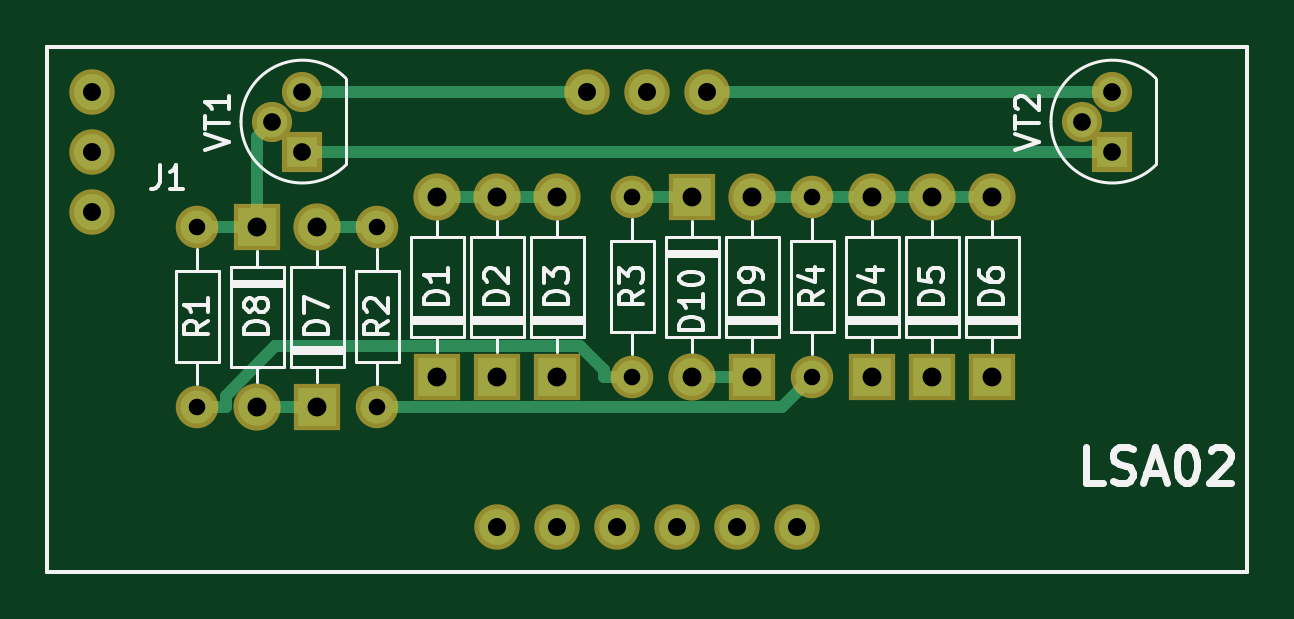
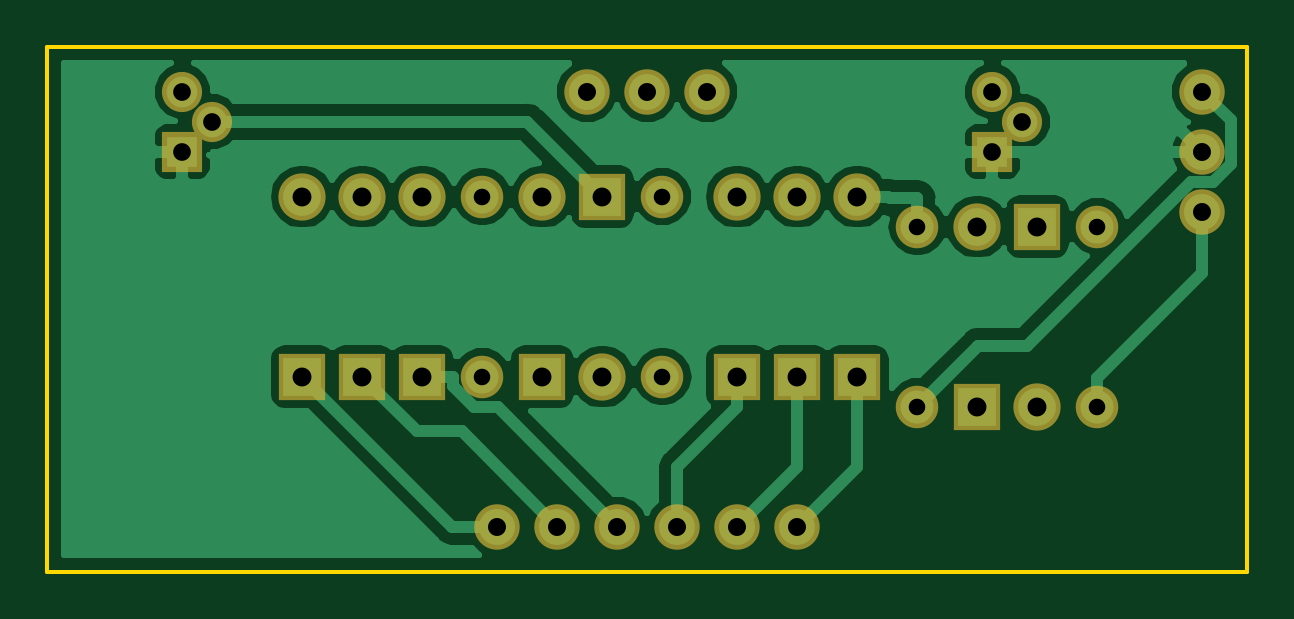
Circuit board: 11 layer files. Board 50.8 x 22.2 mm.
- bottom_copper: LS02-B.Cu.gbr (34664 bytes)
- bottom_mask: LS02-B.Mask.gbr (2598 bytes)
- paste: LS02-B.Paste.gbr (496 bytes)
- bottom_silk: LS02-B.SilkS.gbr (497 bytes)
- outline: LS02-Edge.Cuts.gbr (692 bytes)
- top_copper: LS02-F.Cu.gbr (6296 bytes)
- top_mask: LS02-F.Mask.gbr (2598 bytes)
- paste: LS02-F.Paste.gbr (496 bytes)
- top_silk: LS02-F.SilkS.gbr (20358 bytes)
- drill: LS02-NPTH.drl (143 bytes)
- drill: LS02-PTH.drl (799 bytes)

=== bottom_copper: LS02-B.Cu.gbr (34664 bytes, source omitted) ===
=== bottom_mask: LS02-B.Mask.gbr ===
G04 #@! TF.GenerationSoftware,KiCad,Pcbnew,(5.0.0)*
G04 #@! TF.CreationDate,2019-01-17T16:20:53+00:00*
G04 #@! TF.ProjectId,LS02,4C5330322E6B696361645F7063620000,rev?*
G04 #@! TF.SameCoordinates,Original*
G04 #@! TF.FileFunction,Soldermask,Bot*
G04 #@! TF.FilePolarity,Negative*
%FSLAX46Y46*%
G04 Gerber Fmt 4.6, Leading zero omitted, Abs format (unit mm)*
G04 Created by KiCad (PCBNEW (5.0.0)) date 01/17/19 16:20:53*
%MOMM*%
%LPD*%
G01*
G04 APERTURE LIST*
%ADD10R,2.000000X2.000000*%
%ADD11O,2.000000X2.000000*%
%ADD12C,1.800000*%
%ADD13O,1.800000X1.800000*%
%ADD14C,1.700000*%
%ADD15R,1.700000X1.700000*%
%ADD16C,1.924000*%
G04 APERTURE END LIST*
D10*
G04 #@! TO.C,D1*
X111760000Y-52070000D03*
D11*
X111760000Y-44450000D03*
G04 #@! TD*
D10*
G04 #@! TO.C,D2*
X114300000Y-52070000D03*
D11*
X114300000Y-44450000D03*
G04 #@! TD*
D10*
G04 #@! TO.C,D3*
X116840000Y-52070000D03*
D11*
X116840000Y-44450000D03*
G04 #@! TD*
D10*
G04 #@! TO.C,D4*
X130175000Y-52070000D03*
D11*
X130175000Y-44450000D03*
G04 #@! TD*
D10*
G04 #@! TO.C,D5*
X132715000Y-52070000D03*
D11*
X132715000Y-44450000D03*
G04 #@! TD*
D10*
G04 #@! TO.C,D6*
X135255000Y-52070000D03*
D11*
X135255000Y-44450000D03*
G04 #@! TD*
D10*
G04 #@! TO.C,D7*
X106680000Y-53340000D03*
D11*
X106680000Y-45720000D03*
G04 #@! TD*
D10*
G04 #@! TO.C,D8*
X104140000Y-45720000D03*
D11*
X104140000Y-53340000D03*
G04 #@! TD*
D10*
G04 #@! TO.C,D9*
X125095000Y-52070000D03*
D11*
X125095000Y-44450000D03*
G04 #@! TD*
D10*
G04 #@! TO.C,D10*
X122555000Y-44450000D03*
D11*
X122555000Y-52070000D03*
G04 #@! TD*
D12*
G04 #@! TO.C,R1*
X101600000Y-45720000D03*
D13*
X101600000Y-53340000D03*
G04 #@! TD*
D12*
G04 #@! TO.C,R2*
X109220000Y-53340000D03*
D13*
X109220000Y-45720000D03*
G04 #@! TD*
D12*
G04 #@! TO.C,R3*
X120015000Y-44450000D03*
D13*
X120015000Y-52070000D03*
G04 #@! TD*
D12*
G04 #@! TO.C,R4*
X127635000Y-52070000D03*
D13*
X127635000Y-44450000D03*
G04 #@! TD*
D14*
G04 #@! TO.C,VT1*
X104775000Y-41275000D03*
X106045000Y-40005000D03*
D15*
X106045000Y-42545000D03*
G04 #@! TD*
D14*
G04 #@! TO.C,VT2*
X139065000Y-41275000D03*
X140335000Y-40005000D03*
D15*
X140335000Y-42545000D03*
G04 #@! TD*
D16*
G04 #@! TO.C,J1*
X97155000Y-40005000D03*
X97155000Y-42545000D03*
X97155000Y-45085000D03*
X114300000Y-58420000D03*
X116840000Y-58420000D03*
X119380000Y-58420000D03*
X121920000Y-58420000D03*
X124460000Y-58420000D03*
X127000000Y-58420000D03*
X118110000Y-40005000D03*
X120650000Y-40005000D03*
X123190000Y-40005000D03*
G04 #@! TD*
M02*

=== paste: LS02-B.Paste.gbr ===
G04 #@! TF.GenerationSoftware,KiCad,Pcbnew,(5.0.0)*
G04 #@! TF.CreationDate,2019-01-17T16:20:53+00:00*
G04 #@! TF.ProjectId,LS02,4C5330322E6B696361645F7063620000,rev?*
G04 #@! TF.SameCoordinates,Original*
G04 #@! TF.FileFunction,Paste,Bot*
G04 #@! TF.FilePolarity,Positive*
%FSLAX46Y46*%
G04 Gerber Fmt 4.6, Leading zero omitted, Abs format (unit mm)*
G04 Created by KiCad (PCBNEW (5.0.0)) date 01/17/19 16:20:53*
%MOMM*%
%LPD*%
G01*
G04 APERTURE LIST*
G04 APERTURE END LIST*
M02*

=== bottom_silk: LS02-B.SilkS.gbr ===
G04 #@! TF.GenerationSoftware,KiCad,Pcbnew,(5.0.0)*
G04 #@! TF.CreationDate,2019-01-17T16:20:53+00:00*
G04 #@! TF.ProjectId,LS02,4C5330322E6B696361645F7063620000,rev?*
G04 #@! TF.SameCoordinates,Original*
G04 #@! TF.FileFunction,Legend,Bot*
G04 #@! TF.FilePolarity,Positive*
%FSLAX46Y46*%
G04 Gerber Fmt 4.6, Leading zero omitted, Abs format (unit mm)*
G04 Created by KiCad (PCBNEW (5.0.0)) date 01/17/19 16:20:53*
%MOMM*%
%LPD*%
G01*
G04 APERTURE LIST*
G04 APERTURE END LIST*
M02*

=== outline: LS02-Edge.Cuts.gbr ===
G04 #@! TF.GenerationSoftware,KiCad,Pcbnew,(5.0.0)*
G04 #@! TF.CreationDate,2019-01-17T16:20:53+00:00*
G04 #@! TF.ProjectId,LS02,4C5330322E6B696361645F7063620000,rev?*
G04 #@! TF.SameCoordinates,Original*
G04 #@! TF.FileFunction,Profile,NP*
%FSLAX46Y46*%
G04 Gerber Fmt 4.6, Leading zero omitted, Abs format (unit mm)*
G04 Created by KiCad (PCBNEW (5.0.0)) date 01/17/19 16:20:53*
%MOMM*%
%LPD*%
G01*
G04 APERTURE LIST*
%ADD10C,0.150000*%
G04 APERTURE END LIST*
D10*
X146050000Y-60325000D02*
X146050000Y-38100000D01*
X95250000Y-60325000D02*
X146050000Y-60325000D01*
X95250000Y-38100000D02*
X95250000Y-60325000D01*
X95250000Y-38100000D02*
X146050000Y-38100000D01*
M02*

=== top_copper: LS02-F.Cu.gbr (6296 bytes, source omitted) ===
=== top_mask: LS02-F.Mask.gbr ===
G04 #@! TF.GenerationSoftware,KiCad,Pcbnew,(5.0.0)*
G04 #@! TF.CreationDate,2019-01-17T16:20:53+00:00*
G04 #@! TF.ProjectId,LS02,4C5330322E6B696361645F7063620000,rev?*
G04 #@! TF.SameCoordinates,Original*
G04 #@! TF.FileFunction,Soldermask,Top*
G04 #@! TF.FilePolarity,Negative*
%FSLAX46Y46*%
G04 Gerber Fmt 4.6, Leading zero omitted, Abs format (unit mm)*
G04 Created by KiCad (PCBNEW (5.0.0)) date 01/17/19 16:20:53*
%MOMM*%
%LPD*%
G01*
G04 APERTURE LIST*
%ADD10R,2.000000X2.000000*%
%ADD11O,2.000000X2.000000*%
%ADD12C,1.800000*%
%ADD13O,1.800000X1.800000*%
%ADD14C,1.700000*%
%ADD15R,1.700000X1.700000*%
%ADD16C,1.924000*%
G04 APERTURE END LIST*
D10*
G04 #@! TO.C,D1*
X111760000Y-52070000D03*
D11*
X111760000Y-44450000D03*
G04 #@! TD*
D10*
G04 #@! TO.C,D2*
X114300000Y-52070000D03*
D11*
X114300000Y-44450000D03*
G04 #@! TD*
D10*
G04 #@! TO.C,D3*
X116840000Y-52070000D03*
D11*
X116840000Y-44450000D03*
G04 #@! TD*
D10*
G04 #@! TO.C,D4*
X130175000Y-52070000D03*
D11*
X130175000Y-44450000D03*
G04 #@! TD*
D10*
G04 #@! TO.C,D5*
X132715000Y-52070000D03*
D11*
X132715000Y-44450000D03*
G04 #@! TD*
D10*
G04 #@! TO.C,D6*
X135255000Y-52070000D03*
D11*
X135255000Y-44450000D03*
G04 #@! TD*
D10*
G04 #@! TO.C,D7*
X106680000Y-53340000D03*
D11*
X106680000Y-45720000D03*
G04 #@! TD*
D10*
G04 #@! TO.C,D8*
X104140000Y-45720000D03*
D11*
X104140000Y-53340000D03*
G04 #@! TD*
D10*
G04 #@! TO.C,D9*
X125095000Y-52070000D03*
D11*
X125095000Y-44450000D03*
G04 #@! TD*
D10*
G04 #@! TO.C,D10*
X122555000Y-44450000D03*
D11*
X122555000Y-52070000D03*
G04 #@! TD*
D12*
G04 #@! TO.C,R1*
X101600000Y-45720000D03*
D13*
X101600000Y-53340000D03*
G04 #@! TD*
D12*
G04 #@! TO.C,R2*
X109220000Y-53340000D03*
D13*
X109220000Y-45720000D03*
G04 #@! TD*
D12*
G04 #@! TO.C,R3*
X120015000Y-44450000D03*
D13*
X120015000Y-52070000D03*
G04 #@! TD*
D12*
G04 #@! TO.C,R4*
X127635000Y-52070000D03*
D13*
X127635000Y-44450000D03*
G04 #@! TD*
D14*
G04 #@! TO.C,VT1*
X104775000Y-41275000D03*
X106045000Y-40005000D03*
D15*
X106045000Y-42545000D03*
G04 #@! TD*
D14*
G04 #@! TO.C,VT2*
X139065000Y-41275000D03*
X140335000Y-40005000D03*
D15*
X140335000Y-42545000D03*
G04 #@! TD*
D16*
G04 #@! TO.C,J1*
X97155000Y-40005000D03*
X97155000Y-42545000D03*
X97155000Y-45085000D03*
X114300000Y-58420000D03*
X116840000Y-58420000D03*
X119380000Y-58420000D03*
X121920000Y-58420000D03*
X124460000Y-58420000D03*
X127000000Y-58420000D03*
X118110000Y-40005000D03*
X120650000Y-40005000D03*
X123190000Y-40005000D03*
G04 #@! TD*
M02*

=== paste: LS02-F.Paste.gbr ===
G04 #@! TF.GenerationSoftware,KiCad,Pcbnew,(5.0.0)*
G04 #@! TF.CreationDate,2019-01-17T16:20:53+00:00*
G04 #@! TF.ProjectId,LS02,4C5330322E6B696361645F7063620000,rev?*
G04 #@! TF.SameCoordinates,Original*
G04 #@! TF.FileFunction,Paste,Top*
G04 #@! TF.FilePolarity,Positive*
%FSLAX46Y46*%
G04 Gerber Fmt 4.6, Leading zero omitted, Abs format (unit mm)*
G04 Created by KiCad (PCBNEW (5.0.0)) date 01/17/19 16:20:53*
%MOMM*%
%LPD*%
G01*
G04 APERTURE LIST*
G04 APERTURE END LIST*
M02*

=== top_silk: LS02-F.SilkS.gbr (20358 bytes, source omitted) ===
=== drill: LS02-NPTH.drl ===
M48
;DRILL file {KiCad (5.0.0)} date 01/17/19 16:20:43
;FORMAT={-:-/ absolute / inch / decimal}
FMAT,2
INCH,TZ
%
G90
G05
M72
T0
M30

=== drill: LS02-PTH.drl ===
M48
;DRILL file {KiCad (5.0.0)} date 01/17/19 16:20:43
;FORMAT={-:-/ absolute / inch / decimal}
FMAT,2
INCH,TZ
T1C0.0276
T2C0.0295
T3C0.0300
T4C0.0315
%
G90
G05
M72
T1
X4.725Y-1.75
X4.725Y-2.05
X5.025Y-1.75
X5.025Y-2.05
X4.3Y-1.8
X4.3Y-2.1
X4.Y-1.8
X4.Y-2.1
T2
X5.475Y-1.625
X5.525Y-1.575
X5.525Y-1.675
X4.125Y-1.625
X4.175Y-1.575
X4.175Y-1.675
T3
X3.825Y-1.575
X3.825Y-1.675
X3.825Y-1.775
X4.5Y-2.3
X4.6Y-2.3
X4.65Y-1.575
X4.7Y-2.3
X4.75Y-1.575
X4.8Y-2.3
X4.85Y-1.575
X4.9Y-2.3
X5.Y-2.3
T4
X4.2Y-1.8
X4.2Y-2.1
X5.125Y-1.75
X5.125Y-2.05
X5.225Y-1.75
X5.225Y-2.05
X4.825Y-1.75
X4.825Y-2.05
X4.4Y-1.75
X4.4Y-2.05
X4.925Y-1.75
X4.925Y-2.05
X4.6Y-1.75
X4.6Y-2.05
X4.5Y-1.75
X4.5Y-2.05
X4.1Y-1.8
X4.1Y-2.1
X5.325Y-1.75
X5.325Y-2.05
T0
M30
